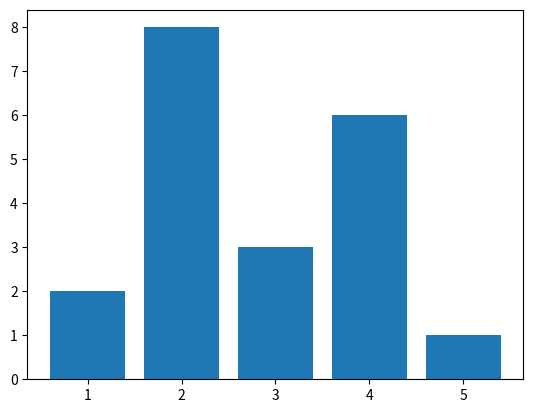

Here is the Python script that generated this plot:
#py_matplotlib_bar.py
import matplotlib.pyplot as plt
data=[2,8,3,6,1]
xaxis=[1,2,3,4,5]

plt.bar(xaxis, data)
plt.show()